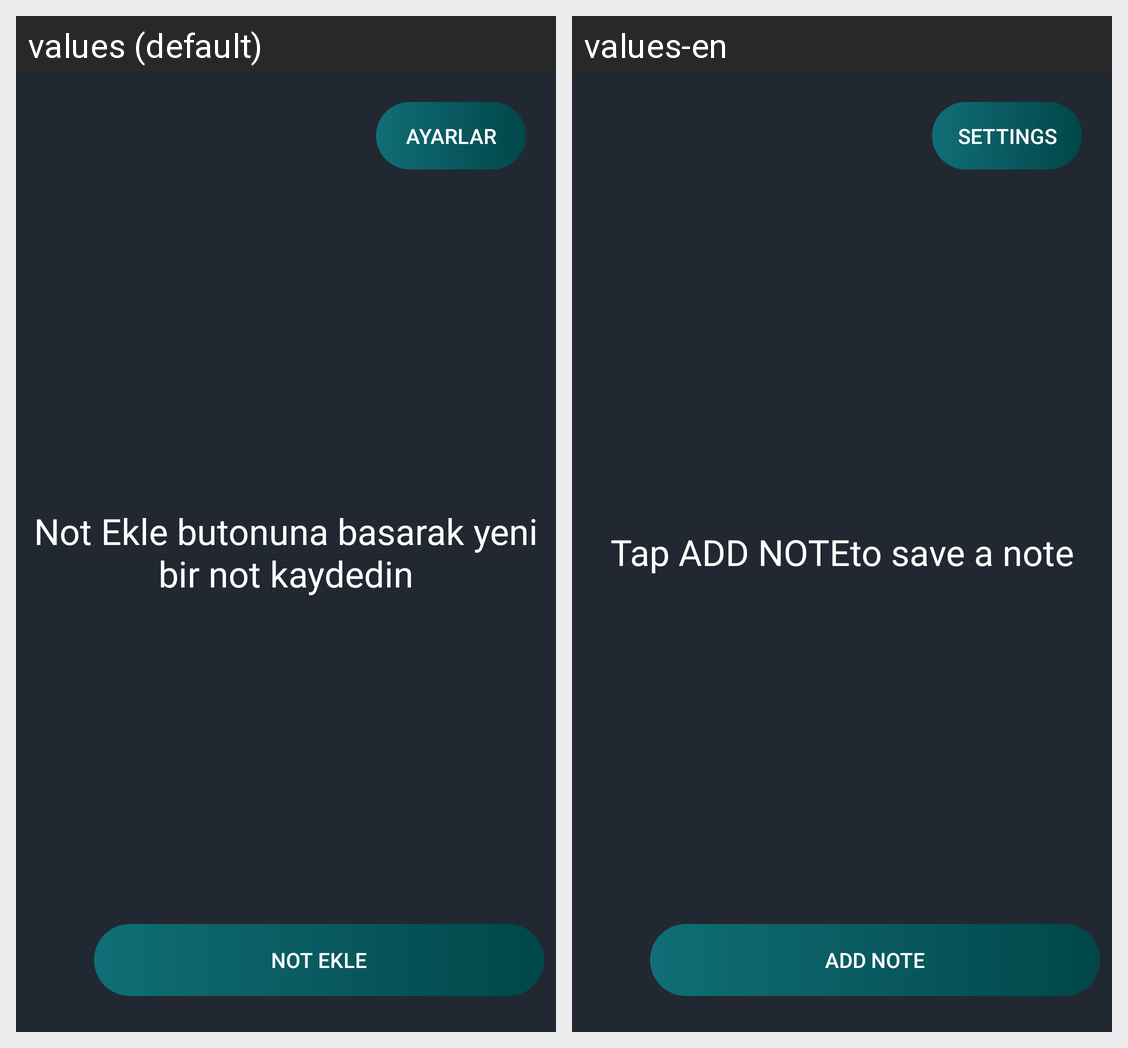

Here is an Android app screen in its default locale and in the app's own translations. Write out the translated-string differences for the strings that appear on this screen.
Android screen res/layout/activity_main.xml rendered under 2 locales, left to right: values (default), values-en. Device: Nexus 5 (rendered at 1080×1920; each locale shown at half size, 540×960, under a caption strip naming it); theme Theme.NotesApp.
Strings drawn on this screen, with the default value and each locale's value (text and hints the layout hard-codes, and strings that could not be matched under every locale, appear in the picture but are not listed):

m_empty
  values: Not Ekle butonuna basarak yeni bir not kaydedin
  values-en: Tap ADD NOTEto save a note

m_add
  values: Not Ekle
  values-en: Add Note

m_setting
  values: Ayarlar
  values-en: Settings
